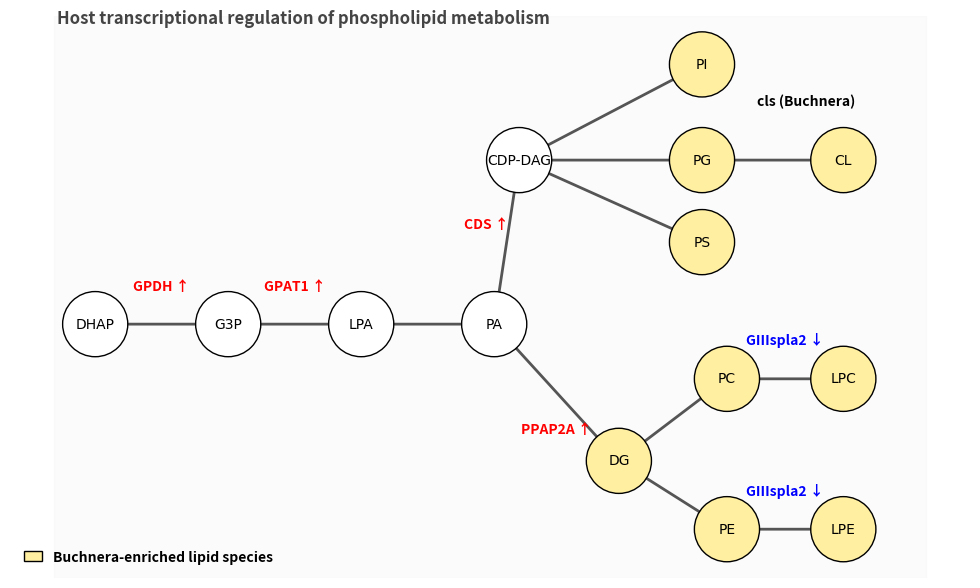

Source code (Python):
import matplotlib.pyplot as plt
import networkx as nx
import matplotlib.patches as mpatches

# --------------------------------------------------
# 1 Define pathway edges
# --------------------------------------------------

edges = [
    ("DHAP", "G3P"),
    ("G3P", "LPA"),
    ("LPA", "PA"),
    ("PA", "CDP-DAG"),
    ("CDP-DAG", "PI"),
    ("CDP-DAG", "PG"),
    ("CDP-DAG", "PS"),
    ("PG", "CL"),
    ("PA", "DG"),
    ("DG", "PC"),
    ("DG", "PE"),
    ("PC", "LPC"),
    ("PE", "LPE")
]

G = nx.DiGraph()
G.add_edges_from(edges)

# --------------------------------------------------
# 2 Node positions
# --------------------------------------------------

pos = {
    "DHAP": (0, 3),
    "G3P": (1.6, 3),
    "LPA": (3.2, 3),
    "PA": (4.8, 3),
    "CDP-DAG": (5.1, 4.2),
    "PI": (7.3, 4.9),
    "PG": (7.3, 4.2),
    "PS": (7.3, 3.6),
    "CL": (9, 4.2),
    "DG": (6.3, 2),
    "PC": (7.6, 2.6),
    "LPC": (9, 2.6),
    "PE": (7.6, 1.5),
    "LPE": (9, 1.5)
}

# --------------------------------------------------
# 3 Node colors
# --------------------------------------------------

host_nodes = ["DHAP", "G3P", "LPA", "PA", "CDP-DAG"]

buchnera_enriched_nodes = [
    "DG", "PI", "PG", "CL", "PC", "PE", "PS", "LPC", "LPE"
]

node_colors = [
    "white" if n in host_nodes else "#FFEFA1"
    for n in G.nodes()
]

# --------------------------------------------------
# 4 Draw figure
# --------------------------------------------------

plt.figure(figsize=(10, 6))

# Light gray background = bacteriocyte context
plt.axvspan(-0.5, 10, color="#f2f2f2", alpha=0.3)

nx.draw_networkx_edges(
    G, pos,
    width=2,
    arrows=True,
    edge_color="#555555",
    arrowsize=14
)

nx.draw_networkx_nodes(
    G, pos,
    node_color=node_colors,
    edgecolors="black",
    node_size=2200
)

nx.draw_networkx_labels(
    G, pos,
    font_size=10,
    font_family="DejaVu Sans",
    font_color="black"
)

# --------------------------------------------------
# 5 Enzyme labels
# --------------------------------------------------

enzyme_positions = {
    ("DHAP", "G3P"): ("GPDH ↑", "red", 0.25),
    ("G3P", "LPA"): ("GPAT1 ↑", "red", 0.25),
    ("PA", "CDP-DAG"): ("CDS ↑", "red", 0.10),
    ("PA", "DG"): ("PPAP2A ↑", "red", -0.30),
    ("PG", "CL"): ("cls (Buchnera)", "black", 0.25),
    ("PC", "LPC"): ("GIIIspla2 ↓", "blue", 0.25),
    ("PE", "LPE"): ("GIIIspla2 ↓", "blue", 0.25)
}

for (start, end), (label, color, offset) in enzyme_positions.items():
    x1, y1 = pos[start]
    x2, y2 = pos[end]

    mid_x = (x1 + x2) / 2
    mid_y = (y1 + y2) / 2

    plt.text(
        mid_x,
        mid_y + offset,
        label,
        fontsize=10,
        color=color,
        ha="center",
        fontweight="bold",
        fontstyle="italic" if "cls" in label else "normal"
    )

# Fine-tune cls placement
for text in plt.gca().texts:
    if "cls" in text.get_text():
        x, y = text.get_position()
        text.set_position((x + 0.4, y + 0.15))

# Fine-tune CDS label
for text in plt.gca().texts:
    if text.get_text().strip() == "CDS ↑":
        x, y = text.get_position()
        text.set_position((x - 0.25, y))

# --------------------------------------------------
# 6 Titles and legend
# --------------------------------------------------

plt.text(
    2.5, 5.2,
    "Host transcriptional regulation of phospholipid metabolism",
    fontsize=12,
    ha="center",
    color="#444444",
    fontweight="bold"
)

# Yellow nodes now explicitly mean Buchnera enrichment
buchnera_patch = mpatches.Patch(
    facecolor="#FFEFA1",
    edgecolor="black",
    label="Buchnera-enriched lipid species"
)

plt.legend(
    handles=[buchnera_patch],
    loc="lower left",
    frameon=False,
    fontsize=9,
    handlelength=1.3,
    labelspacing=0.7,
    borderaxespad=0.6,
    prop={"weight": "bold"}
)

# --------------------------------------------------
# 7 Export
# --------------------------------------------------

plt.axis("off")
plt.tight_layout()

plt.savefig(
    "aphid_buchnera_pathway_final.pdf",
    dpi=300,
    bbox_inches="tight"
)

plt.savefig(
    "aphid_buchnera_pathway_final_transparent.svg",
    dpi=300,
    transparent=True,
    bbox_inches="tight"
)

plt.show()
